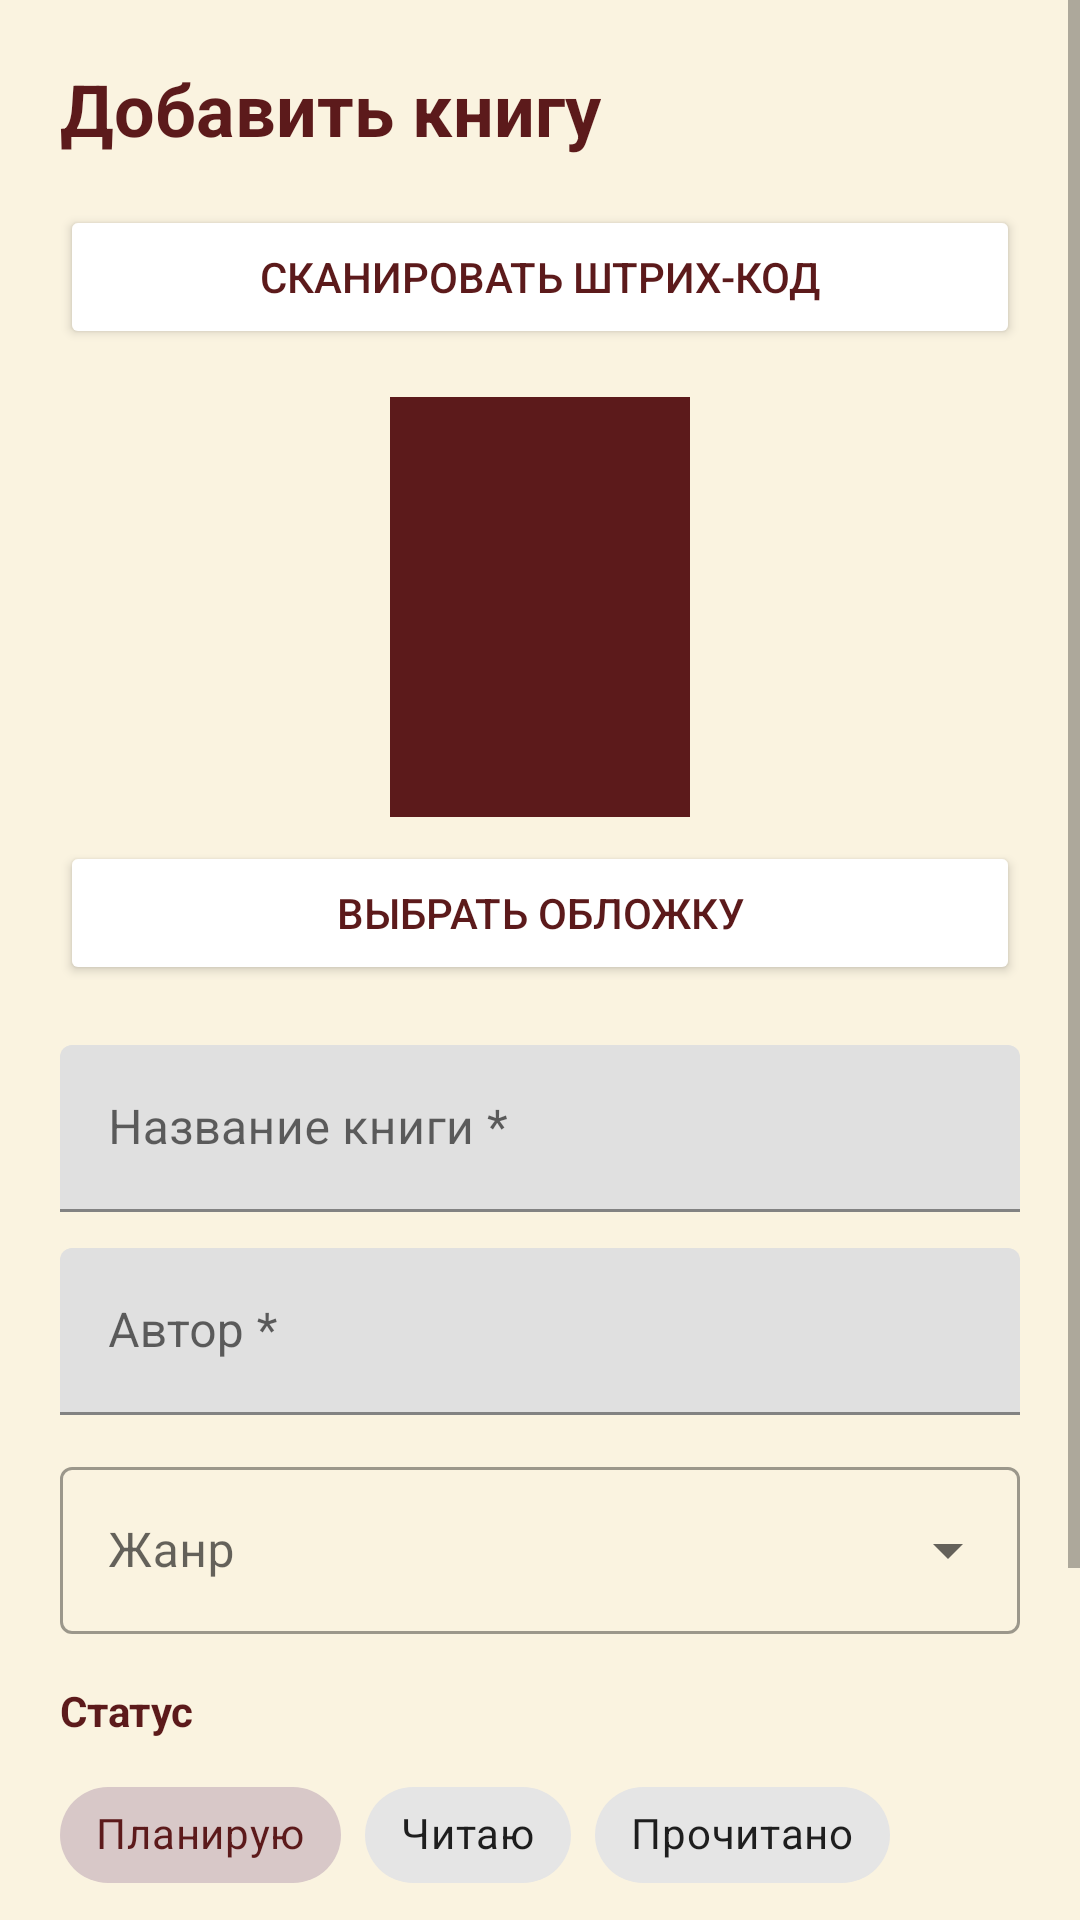

The Android layout XML behind this screen, and the referenced resources:
<!-- AndroidManifest.xml: application theme Theme.BookClub -->
<!-- res/layout/fragment_add_book.xml -->
<?xml version="1.0" encoding="utf-8"?>
<ScrollView xmlns:android="http://schemas.android.com/apk/res/android"
    xmlns:app="http://schemas.android.com/apk/res-auto"
    android:layout_width="match_parent"
    android:layout_height="match_parent"
    android:background="@color/background"
    android:fillViewport="true">

    <androidx.constraintlayout.widget.ConstraintLayout
        android:layout_width="match_parent"
        android:layout_height="wrap_content"
        android:padding="20dp">

        <TextView
            android:id="@+id/headerText"
            android:layout_width="wrap_content"
            android:layout_height="wrap_content"
            android:text="Добавить книгу"
            android:textColor="@color/primary"
            android:textSize="24sp"
            android:textStyle="bold"
            app:layout_constraintStart_toStartOf="parent"
            app:layout_constraintTop_toTopOf="parent" />

        
        <Button
            android:id="@+id/scanButton"
            android:layout_width="0dp"
            android:layout_height="wrap_content"
            android:layout_marginTop="16dp"
            android:text="Сканировать штрих-код"
            android:backgroundTint="@color/surface"
            android:textColor="@color/primary"
            app:layout_constraintEnd_toEndOf="parent"
            app:layout_constraintStart_toStartOf="parent"
            app:layout_constraintTop_toBottomOf="@id/headerText" /> />

        <ImageView
            android:id="@+id/coverPreview"
            android:layout_width="100dp"
            android:layout_height="140dp"
            android:layout_marginTop="16dp"
            android:background="@color/primary"
            android:scaleType="centerCrop"
            app:layout_constraintEnd_toEndOf="parent"
            app:layout_constraintStart_toStartOf="parent"
            app:layout_constraintTop_toBottomOf="@id/scanButton" />

        <Button
            android:id="@+id/pickCoverButton"
            android:layout_width="0dp"
            android:layout_height="wrap_content"
            android:layout_marginTop="8dp"
            android:text="Выбрать обложку"
            android:backgroundTint="@color/surface"
            android:textColor="@color/primary"
            app:layout_constraintEnd_toEndOf="parent"
            app:layout_constraintStart_toStartOf="parent"
            app:layout_constraintTop_toBottomOf="@id/coverPreview" />

        
        <com.google.android.material.textfield.TextInputLayout
            android:id="@+id/titleInputLayout"
            android:layout_width="0dp"
            android:layout_height="wrap_content"
            android:layout_marginTop="20dp"
            android:hint="Название книги *"
            app:layout_constraintEnd_toEndOf="parent"
            app:layout_constraintStart_toStartOf="parent"
            app:layout_constraintTop_toBottomOf="@id/pickCoverButton">

            <com.google.android.material.textfield.TextInputEditText
                android:id="@+id/titleEditText"
                android:layout_width="match_parent"
                android:layout_height="wrap_content"
                android:inputType="textCapSentences" />
        </com.google.android.material.textfield.TextInputLayout>

        
        <com.google.android.material.textfield.TextInputLayout
            android:id="@+id/authorInputLayout"
            android:layout_width="0dp"
            android:layout_height="wrap_content"
            android:layout_marginTop="12dp"
            android:hint="Автор *"
            app:layout_constraintEnd_toEndOf="parent"
            app:layout_constraintStart_toStartOf="parent"
            app:layout_constraintTop_toBottomOf="@id/titleInputLayout">

            <com.google.android.material.textfield.TextInputEditText
                android:id="@+id/authorEditText"
                android:layout_width="match_parent"
                android:layout_height="wrap_content"
                android:inputType="textPersonName" />
        </com.google.android.material.textfield.TextInputLayout>

        
        <com.google.android.material.textfield.TextInputLayout
            android:id="@+id/genreInputLayout"
            style="@style/Widget.MaterialComponents.TextInputLayout.OutlinedBox.ExposedDropdownMenu"
            android:layout_width="0dp"
            android:layout_height="wrap_content"
            android:layout_marginTop="12dp"
            android:hint="Жанр"
            app:layout_constraintEnd_toEndOf="parent"
            app:layout_constraintStart_toStartOf="parent"
            app:layout_constraintTop_toBottomOf="@id/authorInputLayout">

            <com.google.android.material.textfield.MaterialAutoCompleteTextView
                android:id="@+id/genreDropdown"
                android:layout_width="match_parent"
                android:layout_height="wrap_content"
                android:inputType="none"
                android:focusable="false"
                android:focusableInTouchMode="false"
                android:clickable="true"
                android:cursorVisible="false" />
        </com.google.android.material.textfield.TextInputLayout>

        
        <TextView
            android:id="@+id/statusLabel"
            android:layout_width="wrap_content"
            android:layout_height="wrap_content"
            android:layout_marginTop="16dp"
            android:text="Статус"
            android:textColor="@color/primary"
            android:textStyle="bold"
            app:layout_constraintStart_toStartOf="parent"
            app:layout_constraintTop_toBottomOf="@id/genreInputLayout" />

        <com.google.android.material.chip.ChipGroup
            android:id="@+id/statusChipGroup"
            android:layout_width="0dp"
            android:layout_height="wrap_content"
            android:layout_marginTop="8dp"
            app:layout_constraintEnd_toEndOf="parent"
            app:layout_constraintStart_toStartOf="parent"
            app:layout_constraintTop_toBottomOf="@id/statusLabel"
            app:singleSelection="true"
            app:selectionRequired="true">

            <com.google.android.material.chip.Chip
                android:id="@+id/chipPlanning"
                style="@style/Widget.MaterialComponents.Chip.Choice"
                android:layout_width="wrap_content"
                android:layout_height="wrap_content"
                android:checked="true"
                android:text="Планирую" />

            <com.google.android.material.chip.Chip
                android:id="@+id/chipReading"
                style="@style/Widget.MaterialComponents.Chip.Choice"
                android:layout_width="wrap_content"
                android:layout_height="wrap_content"
                android:text="Читаю" />

            <com.google.android.material.chip.Chip
                android:id="@+id/chipRead"
                style="@style/Widget.MaterialComponents.Chip.Choice"
                android:layout_width="wrap_content"
                android:layout_height="wrap_content"
                android:text="Прочитано" />
        </com.google.android.material.chip.ChipGroup>

        
        <ProgressBar
            android:id="@+id/saveProgressBar"
            android:layout_width="wrap_content"
            android:layout_height="wrap_content"
            android:visibility="gone"
            app:layout_constraintEnd_toEndOf="parent"
            app:layout_constraintStart_toStartOf="parent"
            app:layout_constraintTop_toBottomOf="@id/statusChipGroup" />
        <Button
            android:id="@+id/saveButton"
            android:layout_width="0dp"
            android:layout_height="wrap_content"
            android:layout_marginTop="24dp"
            android:backgroundTint="@color/primary"
            android:text="Сохранить"
            android:textColor="@color/surface"
            app:layout_constraintEnd_toEndOf="parent"
            app:layout_constraintStart_toStartOf="parent"
            app:layout_constraintTop_toBottomOf="@id/saveProgressBar" />

        
        <Button
            android:id="@+id/cancelButton"
            style="@style/Widget.MaterialComponents.Button.OutlinedButton"
            android:layout_width="0dp"
            android:layout_height="wrap_content"
            android:layout_marginTop="8dp"
            android:text="Отмена"
            android:textColor="@color/primary"
            app:layout_constraintEnd_toEndOf="parent"
            app:layout_constraintStart_toStartOf="parent"
            app:layout_constraintTop_toBottomOf="@id/saveButton" />

    </androidx.constraintlayout.widget.ConstraintLayout>
</ScrollView>
<!-- resources referenced by this layout -->
<resources>
  <color name="background">#FAF3E0</color>
  <color name="primary">#5C1A1B</color>
  <color name="surface">#FFFFFF</color>
  <style name="Theme.BookClub" parent="Theme.MaterialComponents.DayNight.NoActionBar">
          <item name="colorPrimary">@color/primary</item>
          <item name="colorOnPrimary">@color/button_text</item>
          <item name="android:windowBackground">@color/background</item>
          <item name="android:statusBarColor">@color/background</item>
      </style>
  <color name="button_text">#FFFFFF</color>
</resources>
